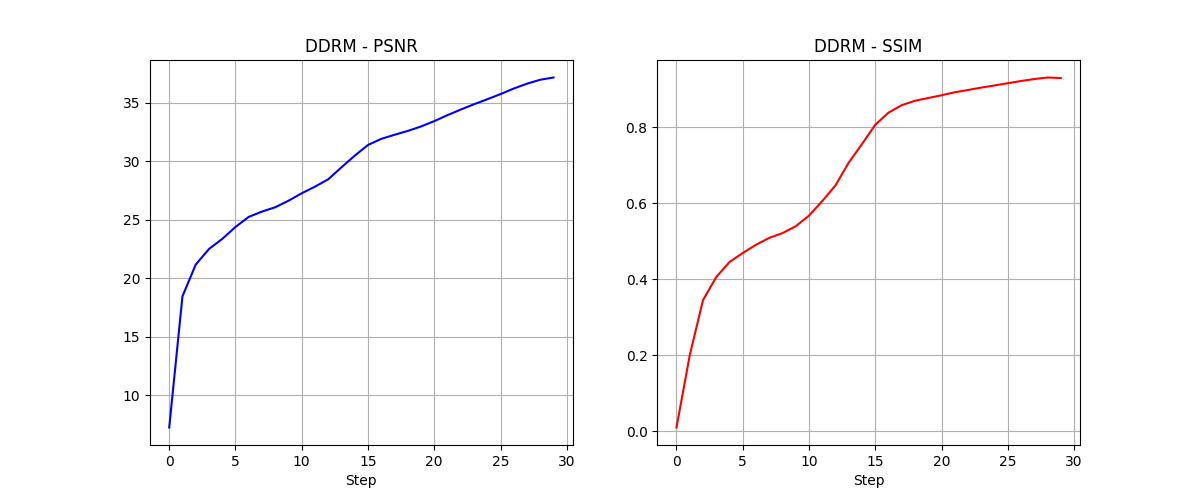

Values plotted in this chart, from the file beside it:
Step, PSNR, SSIM
0, 7.264, 0.00958
1, 18.47, 0.1995
2, 21.18, 0.3446
3, 22.52, 0.4054
4, 23.38, 0.4451
5, 24.4, 0.4687
6, 25.26, 0.4904
7, 25.71, 0.5085
8, 26.08, 0.5211
9, 26.64, 0.5392
10, 27.28, 0.5671
11, 27.85, 0.6053
12, 28.47, 0.6467
13, 29.5, 0.7069
14, 30.49, 0.7554
15, 31.41, 0.8061
16, 31.93, 0.8381
17, 32.28, 0.8578
18, 32.61, 0.8694
19, 32.99, 0.8766
20, 33.44, 0.8839
21, 33.95, 0.8917
22, 34.43, 0.8977
23, 34.89, 0.904
24, 35.31, 0.9097
25, 35.75, 0.9155
26, 36.23, 0.9214
27, 36.64, 0.9265
28, 36.98, 0.9306
29, 37.17, 0.9291
